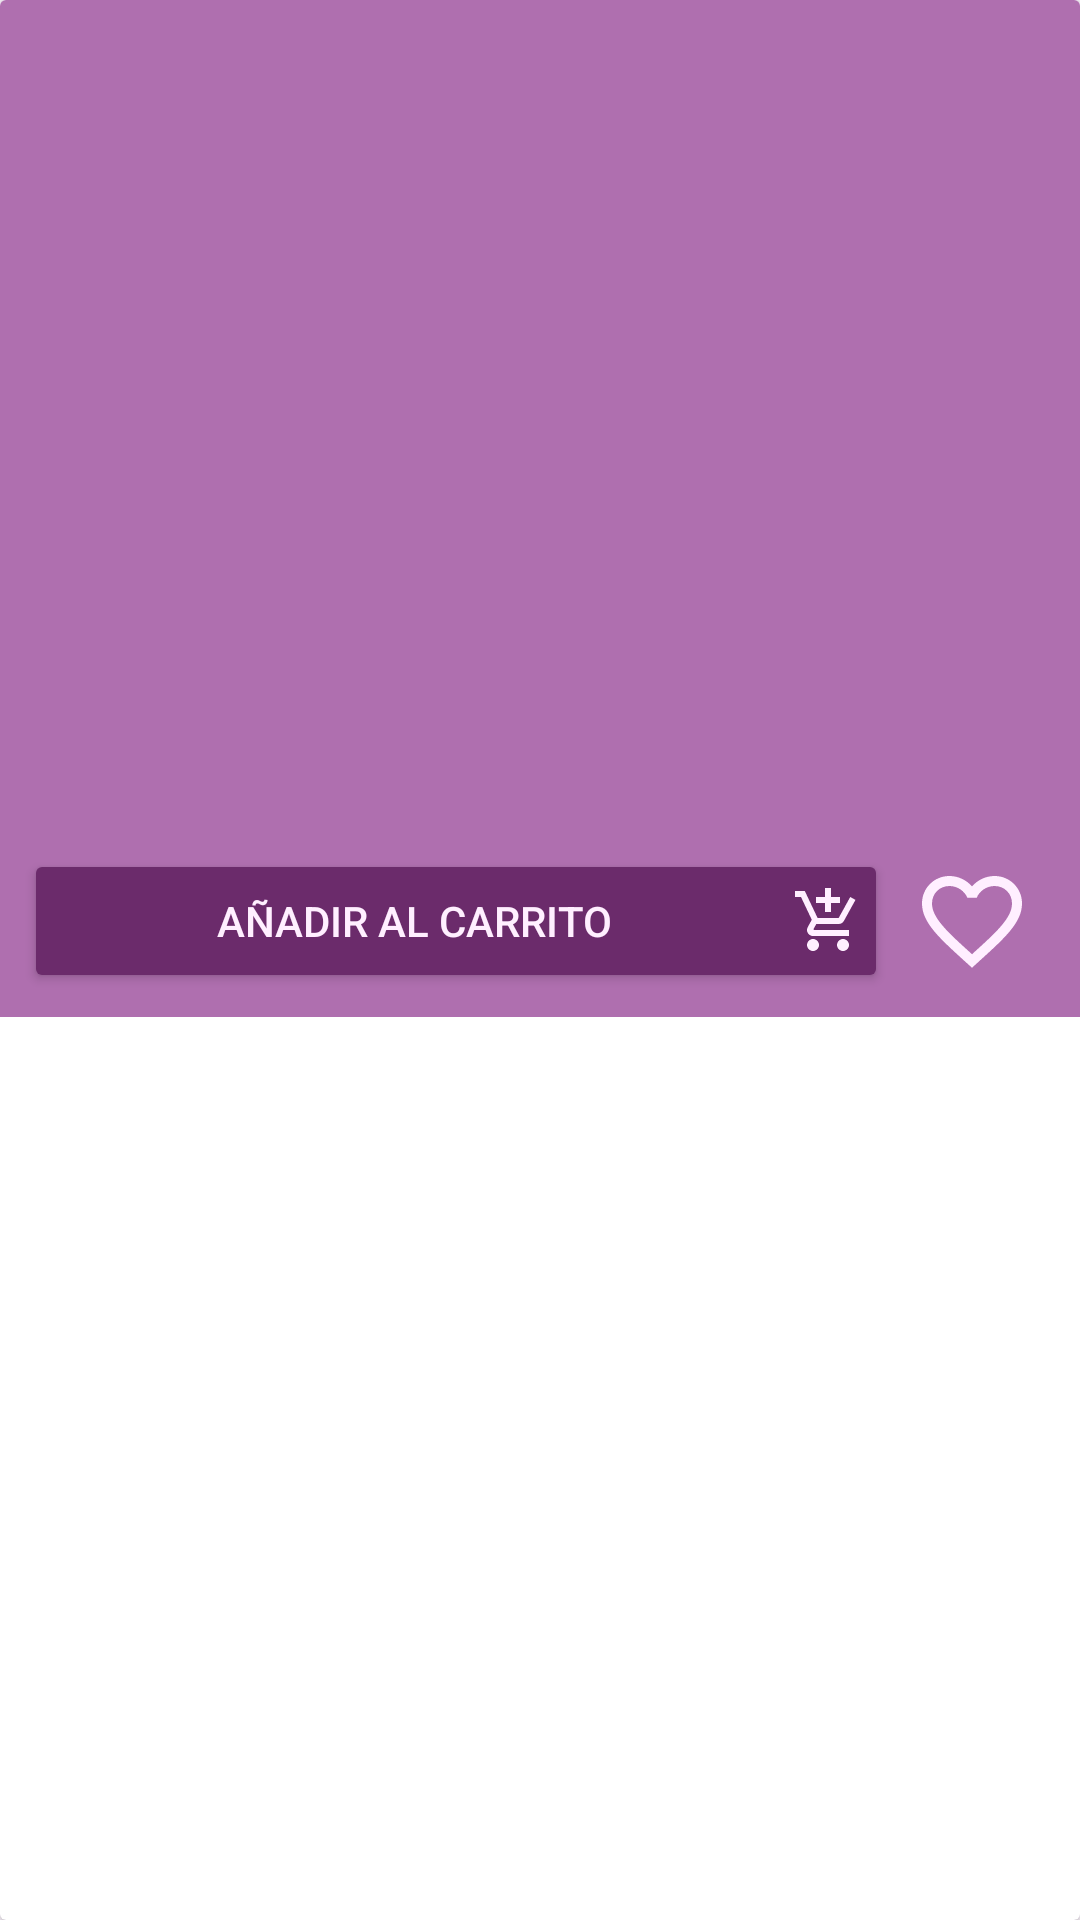

Android layout source for this screen:
<!-- AndroidManifest.xml: application theme Theme.Molisnail -->
<!-- res/layout/tienda_item_product.xml -->
<androidx.cardview.widget.CardView
    xmlns:android="http://schemas.android.com/apk/res/android"
    android:layout_width="match_parent"
    android:layout_height="wrap_content"
    android:layout_margin="8dp"
    android:background="@color/dark_background_main">

    <LinearLayout
        android:orientation="vertical"
        android:padding="8dp"
        android:layout_width="match_parent"
        android:layout_height="wrap_content"
        android:background="@color/dark_background_main">

        <ImageView
            android:id="@+id/product_image"
            android:layout_width="match_parent"
            android:layout_height="200dp"
            android:scaleType="centerCrop" />

        <TextView
            android:id="@+id/product_name"
            android:layout_width="wrap_content"
            android:layout_height="40dp"
            android:textSize="14sp"
            android:textStyle="bold"
            android:layout_marginTop="8dp"
            android:textColor="@color/light_background_main"/>

        <TextView
            android:id="@+id/product_price"
            android:layout_width="wrap_content"
            android:layout_height="wrap_content"
            android:textSize="14sp"
            android:textColor="@color/light_background_main"/>

        <LinearLayout
            android:orientation="horizontal"
            android:layout_width="match_parent"
            android:layout_height="wrap_content"
            android:layout_marginTop="8dp"
            android:gravity="center">

            <Button
                android:id="@+id/btn_add_to_cart"
                android:layout_width="0dp"
                android:layout_height="wrap_content"
                android:layout_weight="3"
                android:drawableRight="@drawable/ic_cart"
                android:drawablePadding="4dp"
                android:text="Añadir al carrito"
                android:textColor="@color/light_background_main"
                android:backgroundTint="@color/more_dark_background_main"
                android:singleLine="true"
                android:ellipsize="end"
                android:paddingStart="8dp"
                android:paddingEnd="8dp" />


            <ImageView
                android:id="@+id/btn_favorite"
                android:layout_width="40dp"
                android:layout_height="40dp"
                android:src="@drawable/ic_heart_unselected"
                android:layout_gravity="center_vertical"
                android:layout_marginStart="8dp"
                android:layout_marginEnd="8dp"/>
        </LinearLayout>
    </LinearLayout>
</androidx.cardview.widget.CardView>
<!-- resources referenced by this layout -->
<resources>
  <color name="dark_background_main">#af6faf</color>
  <color name="light_background_main">#ffefff</color>
  <color name="more_dark_background_main">#6b2b6b</color>
  <!-- drawable ic_cart (drawable) -->
  <vector android:height="24dp" android:tint="#FFEFFF"
      android:viewportHeight="24" android:viewportWidth="24"
      android:width="24dp" xmlns:android="http://schemas.android.com/apk/res/android">
      <path android:fillColor="@android:color/white" android:pathData="M11,9h2L13,6h3L16,4h-3L13,1h-2v3L8,4v2h3v3zM7,18c-1.1,0 -1.99,0.9 -1.99,2S5.9,22 7,22s2,-0.9 2,-2 -0.9,-2 -2,-2zM17,18c-1.1,0 -1.99,0.9 -1.99,2s0.89,2 1.99,2 2,-0.9 2,-2 -0.9,-2 -2,-2zM7.17,14.75l0.03,-0.12 0.9,-1.63h7.45c0.75,0 1.41,-0.41 1.75,-1.03l3.86,-7.01L19.42,4h-0.01l-1.1,2 -2.76,5L8.53,11l-0.13,-0.27L6.16,6l-0.95,-2 -0.94,-2L1,2v2h2l3.6,7.59 -1.35,2.45c-0.16,0.28 -0.25,0.61 -0.25,0.96 0,1.1 0.9,2 2,2h12v-2L7.42,15c-0.13,0 -0.25,-0.11 -0.25,-0.25z"/>
  </vector>
  <!-- drawable ic_heart_unselected (drawable) -->
  <vector android:height="24dp" android:tint="#FFEFFF"
      android:viewportHeight="24" android:viewportWidth="24"
      android:width="24dp" xmlns:android="http://schemas.android.com/apk/res/android">
      <path android:fillColor="@android:color/white" android:pathData="M16.5,3c-1.74,0 -3.41,0.81 -4.5,2.09C10.91,3.81 9.24,3 7.5,3 4.42,3 2,5.42 2,8.5c0,3.78 3.4,6.86 8.55,11.54L12,21.35l1.45,-1.32C18.6,15.36 22,12.28 22,8.5 22,5.42 19.58,3 16.5,3zM12.1,18.55l-0.1,0.1 -0.1,-0.1C7.14,14.24 4,11.39 4,8.5 4,6.5 5.5,5 7.5,5c1.54,0 3.04,0.99 3.57,2.36h1.87C13.46,5.99 14.96,5 16.5,5c2,0 3.5,1.5 3.5,3.5 0,2.89 -3.14,5.74 -7.9,10.05z"/>
  </vector>
  <style name="Theme.Molisnail" parent="Base.Theme.Molisnail">
  
      <item name="android:statusBarColor">#535</item>
  
      
      <item name="android:windowLightStatusBar">true</item> 
  
      </style>
  <style name="Base.Theme.Molisnail" parent="Theme.Material3.DayNight.NoActionBar">
          
          
      </style>
</resources>
